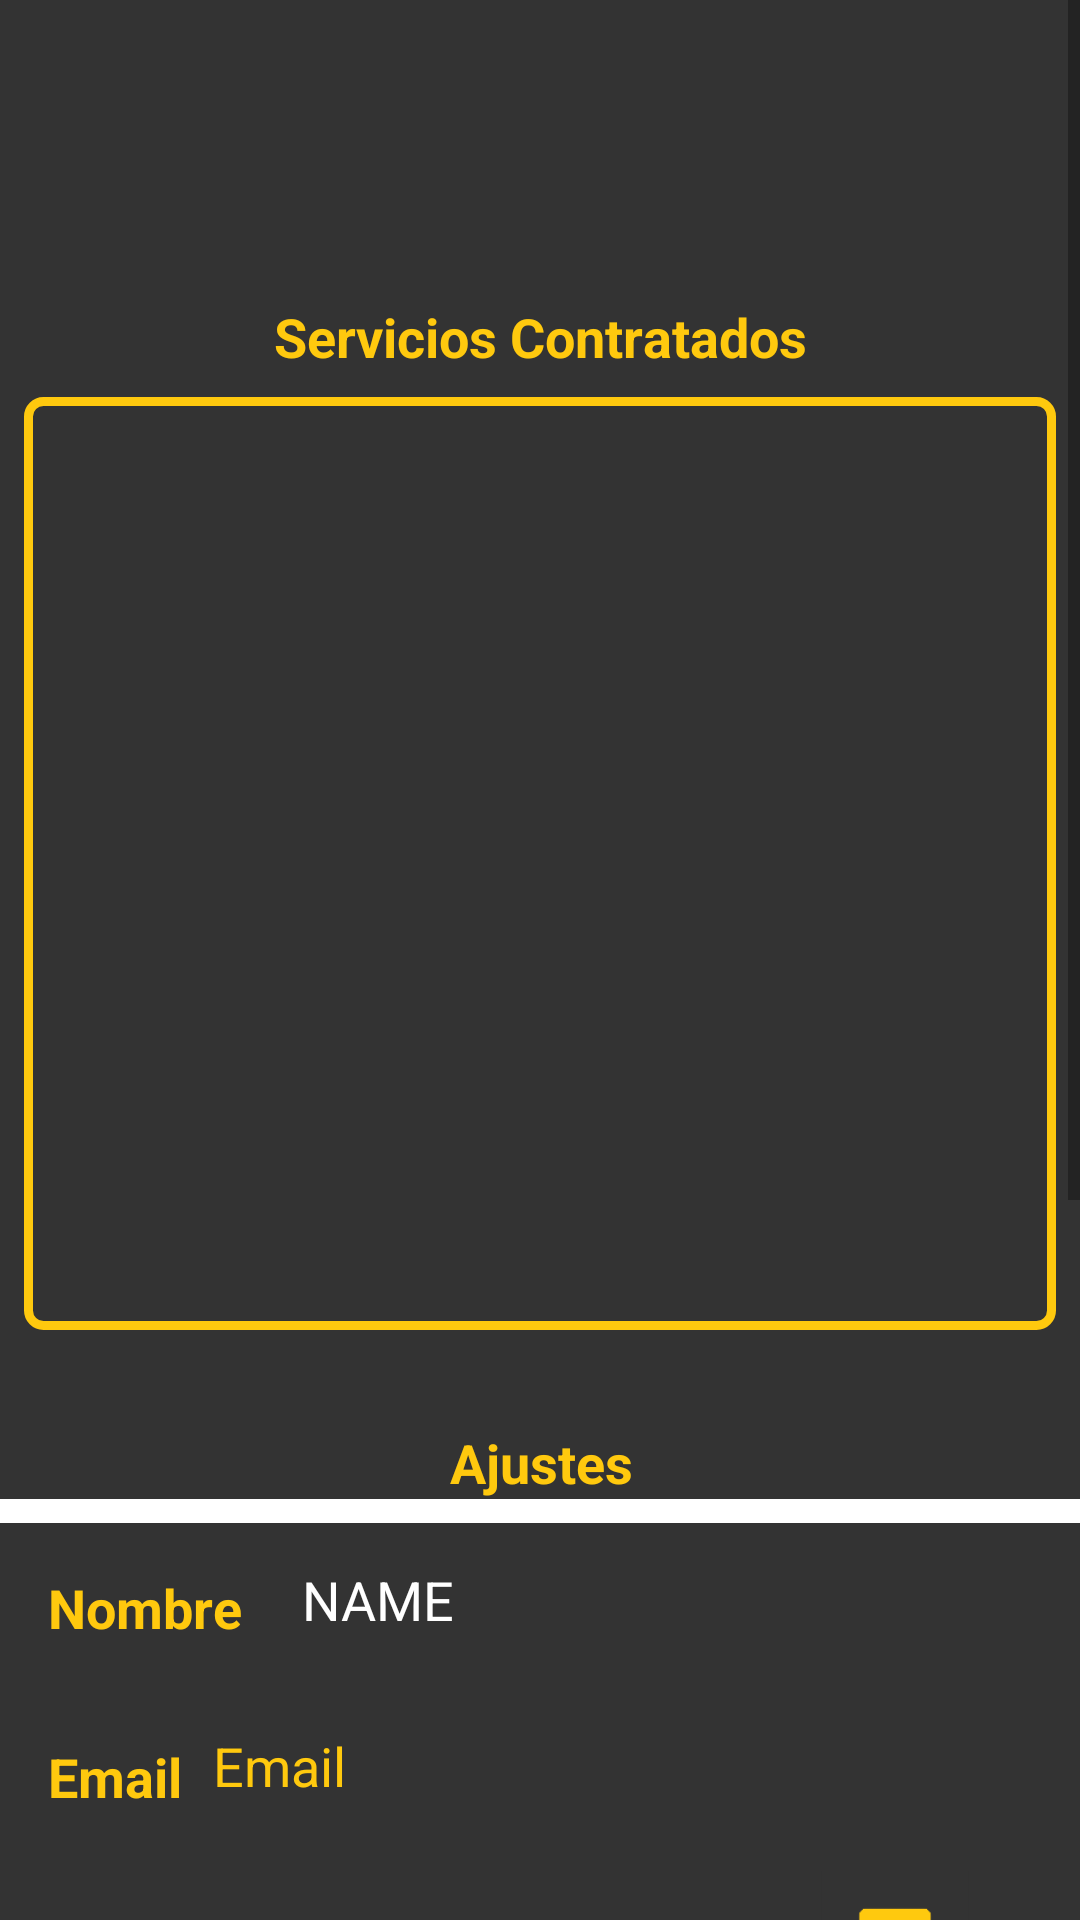

Android layout source for this screen:
<!-- AndroidManifest.xml: application theme DefaultTheme -->
<!-- res/layout/fragment_usuario.xml -->
<?xml version="1.0" encoding="utf-8"?>
<androidx.constraintlayout.widget.ConstraintLayout xmlns:android="http://schemas.android.com/apk/res/android"
    xmlns:app="http://schemas.android.com/apk/res-auto"
    xmlns:tools="http://schemas.android.com/tools"
    android:id="@+id/container_usu"
    android:layout_width="match_parent"
    android:layout_height="match_parent"
    android:background="@color/backgroud">

    <ScrollView
        android:layout_width="match_parent"
        android:layout_height="match_parent"
        app:layout_constraintBottom_toBottomOf="parent"
        app:layout_constraintEnd_toEndOf="parent"
        app:layout_constraintHorizontal_bias="1.0"
        app:layout_constraintStart_toStartOf="parent"
        app:layout_constraintTop_toTopOf="parent"
        app:layout_constraintVertical_bias="0.0">

        <androidx.constraintlayout.widget.ConstraintLayout
            android:layout_width="match_parent"
            android:layout_height="wrap_content"
            android:orientation="vertical">

            <TextView
                android:id="@+id/textView8"
                android:layout_width="wrap_content"
                android:layout_height="wrap_content"
                android:layout_marginTop="100dp"
                android:text="@string/servicios_contratados"
                android:textColor="@color/orangebelike"
                android:textSize="18sp"
                android:textStyle="bold"
                app:layout_constraintEnd_toEndOf="parent"
                app:layout_constraintStart_toStartOf="parent"
                app:layout_constraintTop_toTopOf="parent" />

            <TextView
                android:id="@+id/textView10"
                android:layout_width="wrap_content"
                android:layout_height="wrap_content"
                android:layout_marginTop="32dp"
                android:text="@string/settings"
                android:textColor="@color/orangebelike"
                android:textSize="18sp"
                android:textStyle="bold"
                app:layout_constraintBottom_toTopOf="@+id/divider2"
                app:layout_constraintEnd_toEndOf="parent"
                app:layout_constraintHorizontal_bias="0.502"
                app:layout_constraintStart_toStartOf="parent"
                app:layout_constraintTop_toBottomOf="@+id/recycler_servicios"
                app:layout_constraintVertical_bias="1.0" />

            <View
                android:id="@+id/divider2"
                android:layout_width="match_parent"
                android:layout_height="8dp"
                android:background="@color/white"
                app:layout_constraintEnd_toEndOf="parent"
                app:layout_constraintStart_toStartOf="parent"
                app:layout_constraintTop_toBottomOf="@+id/textView10" />

            <View
                android:id="@+id/divider"
                android:layout_width="match_parent"
                android:layout_height="8dp"
                android:layout_marginTop="8dp"
                android:background="@color/white"
                app:layout_constraintEnd_toEndOf="parent"
                app:layout_constraintHorizontal_bias="0.0"
                app:layout_constraintStart_toStartOf="parent"
                app:layout_constraintTop_toBottomOf="@+id/bt_cambiar_password" />

            <TextView
                android:id="@+id/tv_email_profile"
                android:layout_width="279dp"
                android:layout_height="28dp"
                android:text="Email"
                android:textColor="@color/orangebelike"
                android:textIsSelectable="false"
                android:textSize="18sp"
                app:autoSizeTextType="uniform"
                app:layout_constraintBottom_toBottomOf="@+id/textView7"
                app:layout_constraintEnd_toEndOf="parent"
                app:layout_constraintStart_toEndOf="@+id/textView7" />

            <androidx.recyclerview.widget.RecyclerView
                android:id="@+id/recycler_servicios"
                android:layout_width="match_parent"
                android:layout_height="311dp"
                android:layout_marginStart="8dp"
                android:layout_marginTop="8dp"
                android:layout_marginEnd="8dp"
                android:background="@drawable/borderbackground_apptheme"
                android:orientation="horizontal"
                app:layout_constraintEnd_toEndOf="parent"
                app:layout_constraintHorizontal_bias="0.0"
                app:layout_constraintStart_toStartOf="parent"
                app:layout_constraintTop_toBottomOf="@+id/textView8" />

            <TextView
                android:id="@+id/textView7"
                android:layout_width="wrap_content"
                android:layout_height="wrap_content"
                android:layout_marginTop="32dp"
                android:text="@string/email"
                android:textColor="@color/orangebelike"
                android:textSize="18sp"
                android:textStyle="bold"
                app:layout_constraintStart_toStartOf="@+id/textView6"
                app:layout_constraintTop_toBottomOf="@+id/textView6" />

            <TextView
                android:id="@+id/textView6"
                android:layout_width="wrap_content"
                android:layout_height="wrap_content"
                android:layout_marginStart="16dp"
                android:layout_marginTop="16dp"
                android:text="@string/name"
                android:textColor="@color/orangebelike"
                android:textSize="18sp"
                android:textStyle="bold"
                app:layout_constraintStart_toStartOf="parent"
                app:layout_constraintTop_toBottomOf="@+id/divider2" />

            <Button
                android:id="@+id/bt_exit"
                android:layout_width="match_parent"
                android:layout_height="112dp"
                android:layout_marginTop="7dp"
                android:layout_marginBottom="100dp"
                android:background="@drawable/borderbackground_apptheme"
                android:text="@string/exit"
                android:textColor="@color/orangebelike"
                android:textSize="14sp"
                android:textStyle="bold"
                app:cornerRadius="300dp"
                app:layout_constraintBottom_toBottomOf="parent"
                app:layout_constraintEnd_toEndOf="parent"
                app:layout_constraintHorizontal_bias="0.0"
                app:layout_constraintStart_toStartOf="parent"
                app:layout_constraintTop_toBottomOf="@+id/divider" />

            <TextView
                android:id="@+id/tv_name_profile"
                android:layout_width="184dp"
                android:layout_height="27dp"
                android:layout_marginStart="20dp"
                android:text="NAME"
                android:textColor="@color/white"
                android:textSize="18sp"
                app:layout_constraintBottom_toBottomOf="@+id/textView6"
                app:layout_constraintStart_toEndOf="@+id/textView6" />

            <TextView
                android:id="@+id/tv_tarjeta"
                android:layout_width="183dp"
                android:layout_height="25dp"
                android:layout_marginStart="16dp"
                android:layout_marginLeft="16dp"
                android:text="@string/aqui_card"
                android:textColor="@color/white"
                android:textSize="18sp"
                app:layout_constraintBottom_toBottomOf="@+id/textView9"
                app:layout_constraintStart_toEndOf="@+id/textView9" />


            <Button
                android:id="@+id/bt_cambiar_password"
                android:layout_width="match_parent"
                android:layout_height="112dp"
                android:layout_marginTop="16dp"
                android:background="@drawable/borderbackground_apptheme"
                android:text="@string/cambiar_pasword"
                android:textColor="@color/orangebelike"
                android:textSize="14sp"
                android:textStyle="bold"
                app:cornerRadius="300dp"
                app:layout_constraintEnd_toEndOf="parent"
                app:layout_constraintHorizontal_bias="0.0"
                app:layout_constraintStart_toStartOf="parent"
                app:layout_constraintTop_toBottomOf="@+id/textView9" />

            <TextView
                android:id="@+id/textView9"
                android:layout_width="wrap_content"
                android:layout_height="wrap_content"
                android:layout_marginTop="32dp"
                android:text="@string/tarjeta"
                android:textColor="@color/orangebelike"
                android:textSize="18sp"
                android:textStyle="bold"
                app:layout_constraintStart_toStartOf="@+id/textView7"
                app:layout_constraintTop_toBottomOf="@+id/textView7" />

            <ImageView
                android:id="@+id/bt_add_card"
                android:layout_width="54dp"
                android:layout_height="49dp"
                android:src="@drawable/cardtem1"
                app:layout_constraintBottom_toBottomOf="@+id/tv_tarjeta"
                app:layout_constraintStart_toEndOf="@+id/tv_tarjeta"
                app:layout_constraintTop_toTopOf="@+id/tv_tarjeta" />

            <ImageView
                android:id="@+id/iv_change_name"
                android:layout_width="wrap_content"
                android:layout_height="wrap_content"
                app:layout_constraintBottom_toBottomOf="@+id/tv_name_profile"
                app:layout_constraintStart_toEndOf="@+id/tv_name_profile"
                app:layout_constraintTop_toTopOf="@+id/tv_name_profile"
                app:srcCompat="@android:drawable/ic_menu_edit"
                app:tint="@color/orangebelike" />
        </androidx.constraintlayout.widget.ConstraintLayout>
    </ScrollView>

</androidx.constraintlayout.widget.ConstraintLayout>
<!-- resources referenced by this layout -->
<resources>
  <color name="backgroud">#333333</color>
  <color name="orangebelike">#FFC90E</color>
  <color name="white">#FFFFFFFF</color>
  <!-- drawable borderbackground_apptheme (drawable) -->
  <?xml version="1.0" encoding="utf-8"?>
  <selector xmlns:android="http://schemas.android.com/apk/res/android">
  
      <item>
          <shape android:shape="rectangle">
              <solid android:color="@color/backgroud" />
              <corners android:radius="5dp" />
              <stroke android:width="3dip" android:color="@color/orangebelike" />
          </shape>
      </item>
  
  </selector>
  <!-- drawable cardtem1 (drawable-v24) -->
  <?xml version="1.0" encoding="utf-8"?>
  <layer-list xmlns:android="http://schemas.android.com/apk/res/android"
      android:opacity="opaque">
      <item android:drawable="@color/backgroud" />
      <item android:height="300dp"
          android:width="300dp"
          android:gravity="center">
          <bitmap
              android:src="@drawable/ic_add_box"
              android:tint="@color/orangebelike"/>
      </item>
  </layer-list>
  <string name="aqui_card">¡Añade tu tarjeta aquí!</string>
  <string name="cambiar_pasword">Cambiar Password</string>
  <string name="email">Email</string>
  <string name="exit">Salir</string>
  <string name="name">Nombre</string>
  <string name="servicios_contratados">Servicios Contratados</string>
  <string name="settings">Ajustes</string>
  <string name="tarjeta">Tarjeta</string>
  <style name="DefaultTheme" parent="Theme.AppCompat.Light.DarkActionBar">
          <item name="colorPrimary">@color/AppThemeBaseColor</item>
          <item name="colorPrimaryDark">@color/orangebelike</item>
          <item name="colorAccent">@color/link_color</item>
      </style>
  <!-- drawable ic_add_box: png bitmap (drawable, 6604 bytes) -->
  <color name="AppThemeBaseColor">#AE484848</color>
  <color name="link_color">#3B7EED</color>
</resources>
